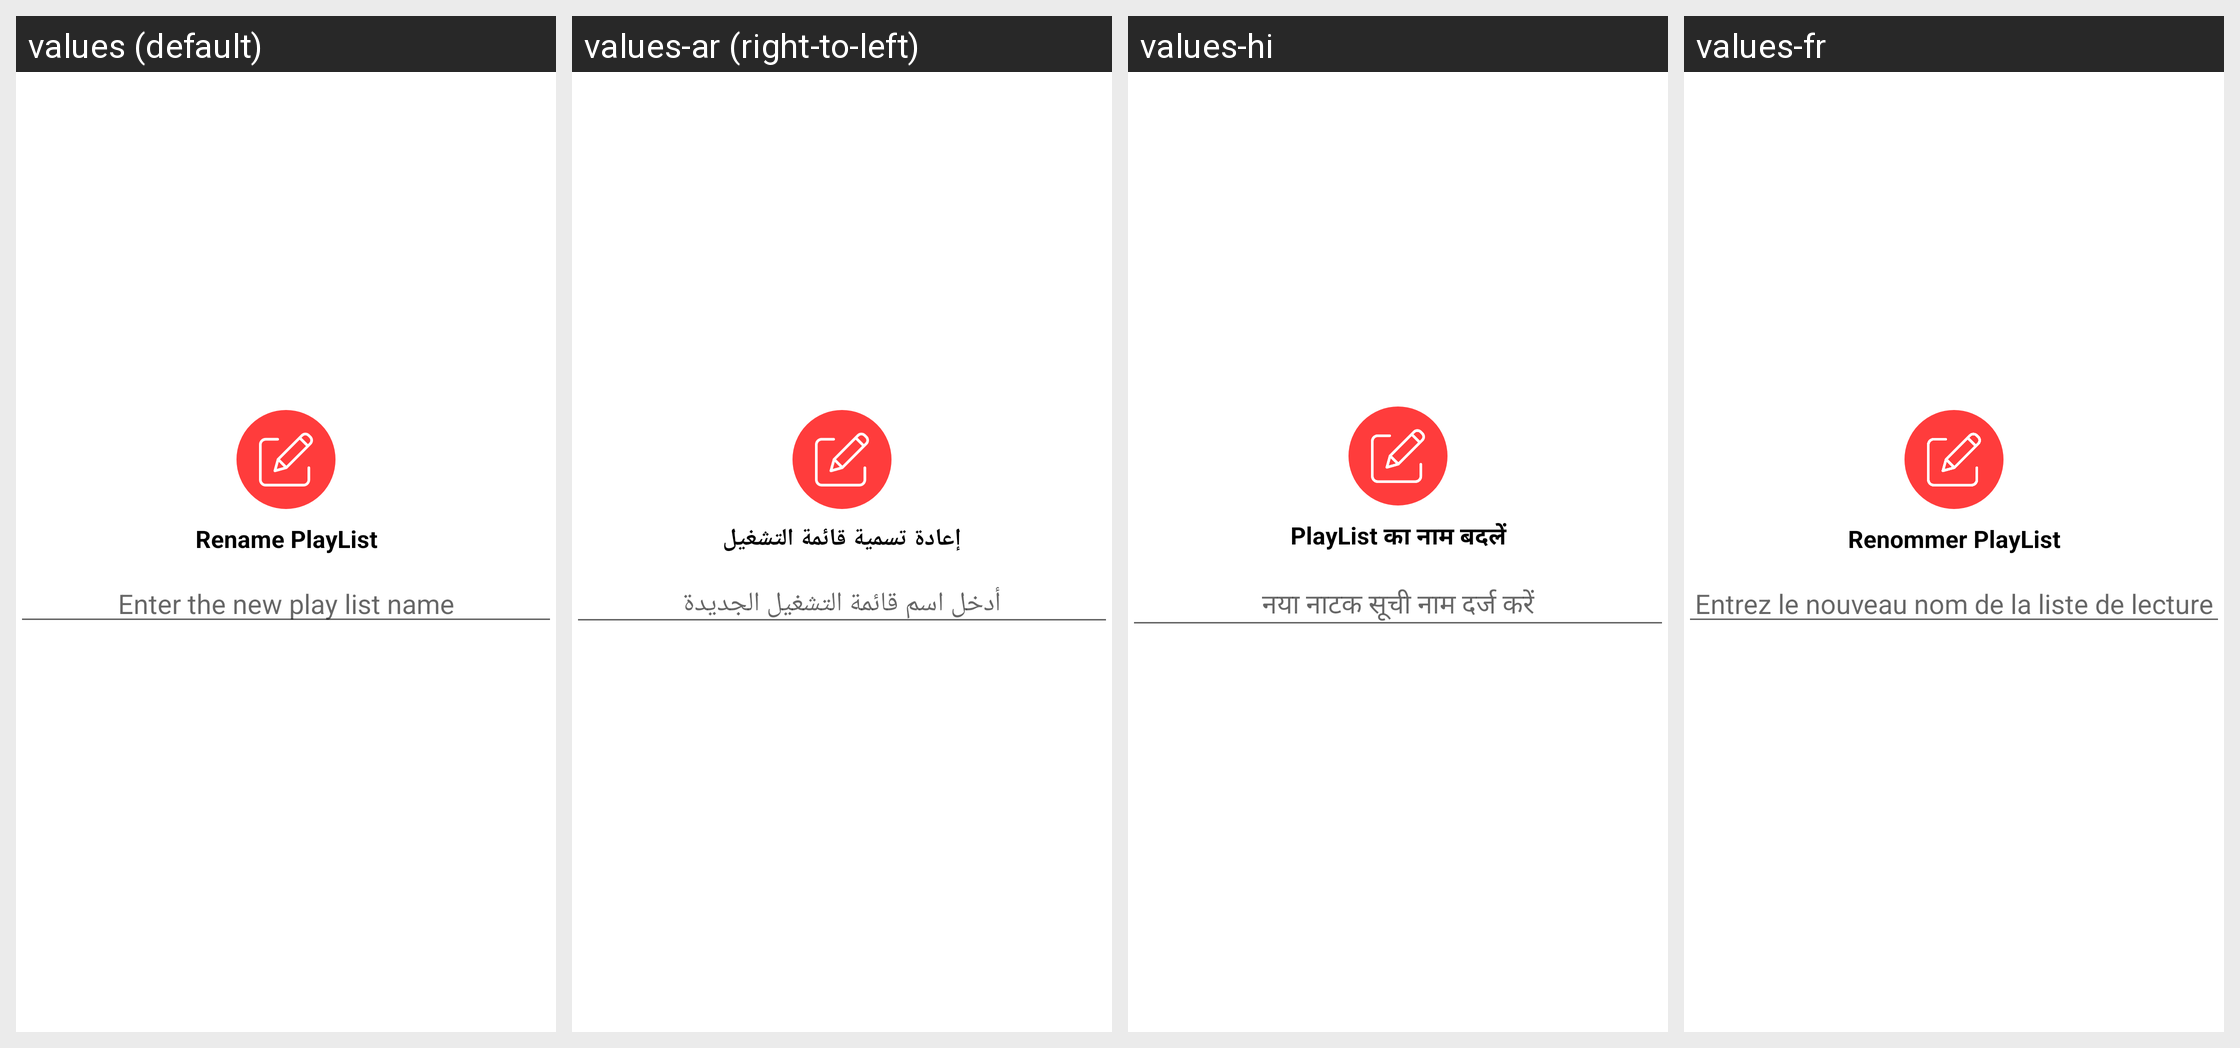

Strings drawn on this Android screen and how each of the app's shown locales translates them:
Android screen res/layout/rename_playlist_layout.xml rendered under 4 locales, left to right: values (default), values-ar (right-to-left), values-hi, values-fr. Device: Nexus 5 (rendered at 1080×1920; each locale shown at half size, 540×960, under a caption strip naming it); theme AppTheme.
Other locales in the repository, not shown: values-af, values-am, values-as, values-az, values-be, values-bg, values-bn, values-bs, values-ca, values-cs, values-da, values-de, values-el, values-en-rAU, values-en-rGB, values-es, values-es-rUS, values-et, values-eu, values-fa, values-fi, values-fr-rCA, values-gl, values-gu, values-hr, values-hu, values-hy, values-in, values-is, values-it, values-iw, values-ja, values-ka, values-kk, values-km, values-kn, values-ko, values-ky, values-lo, values-lt, values-lv, values-mk, values-ml, values-mn, values-mr, values-ms, values-my, values-nb, values-ne, values-nl, values-or, values-pa, values-pl, values-pt, values-pt-rBR, values-pt-rPT, values-ro, values-ru, values-si, values-sk, values-sl, values-sq, values-sr, values-sv, values-sw, values-ta, values-te, values-th, values-tl, values-tr, values-uk, values-ur, values-uz, values-vi, values-zh-rCN, values-zh-rHK, values-zh-rTW, values-zu.
Strings drawn on this screen, with the default value and each locale's value (text and hints the layout hard-codes, and strings that could not be matched under every locale, appear in the picture but are not listed):

rename_playlist
  values: Rename PlayList
  values-ar: إعادة تسمية قائمة التشغيل
  values-hi: PlayList का नाम बदलें
  values-fr: Renommer PlayList

enter_the_new_play_list_name
  values: Enter the new play list name
  values-ar: أدخل اسم قائمة التشغيل الجديدة
  values-hi: नया नाटक सूची नाम दर्ज करें
  values-fr: Entrez le nouveau nom de la liste de lecture
